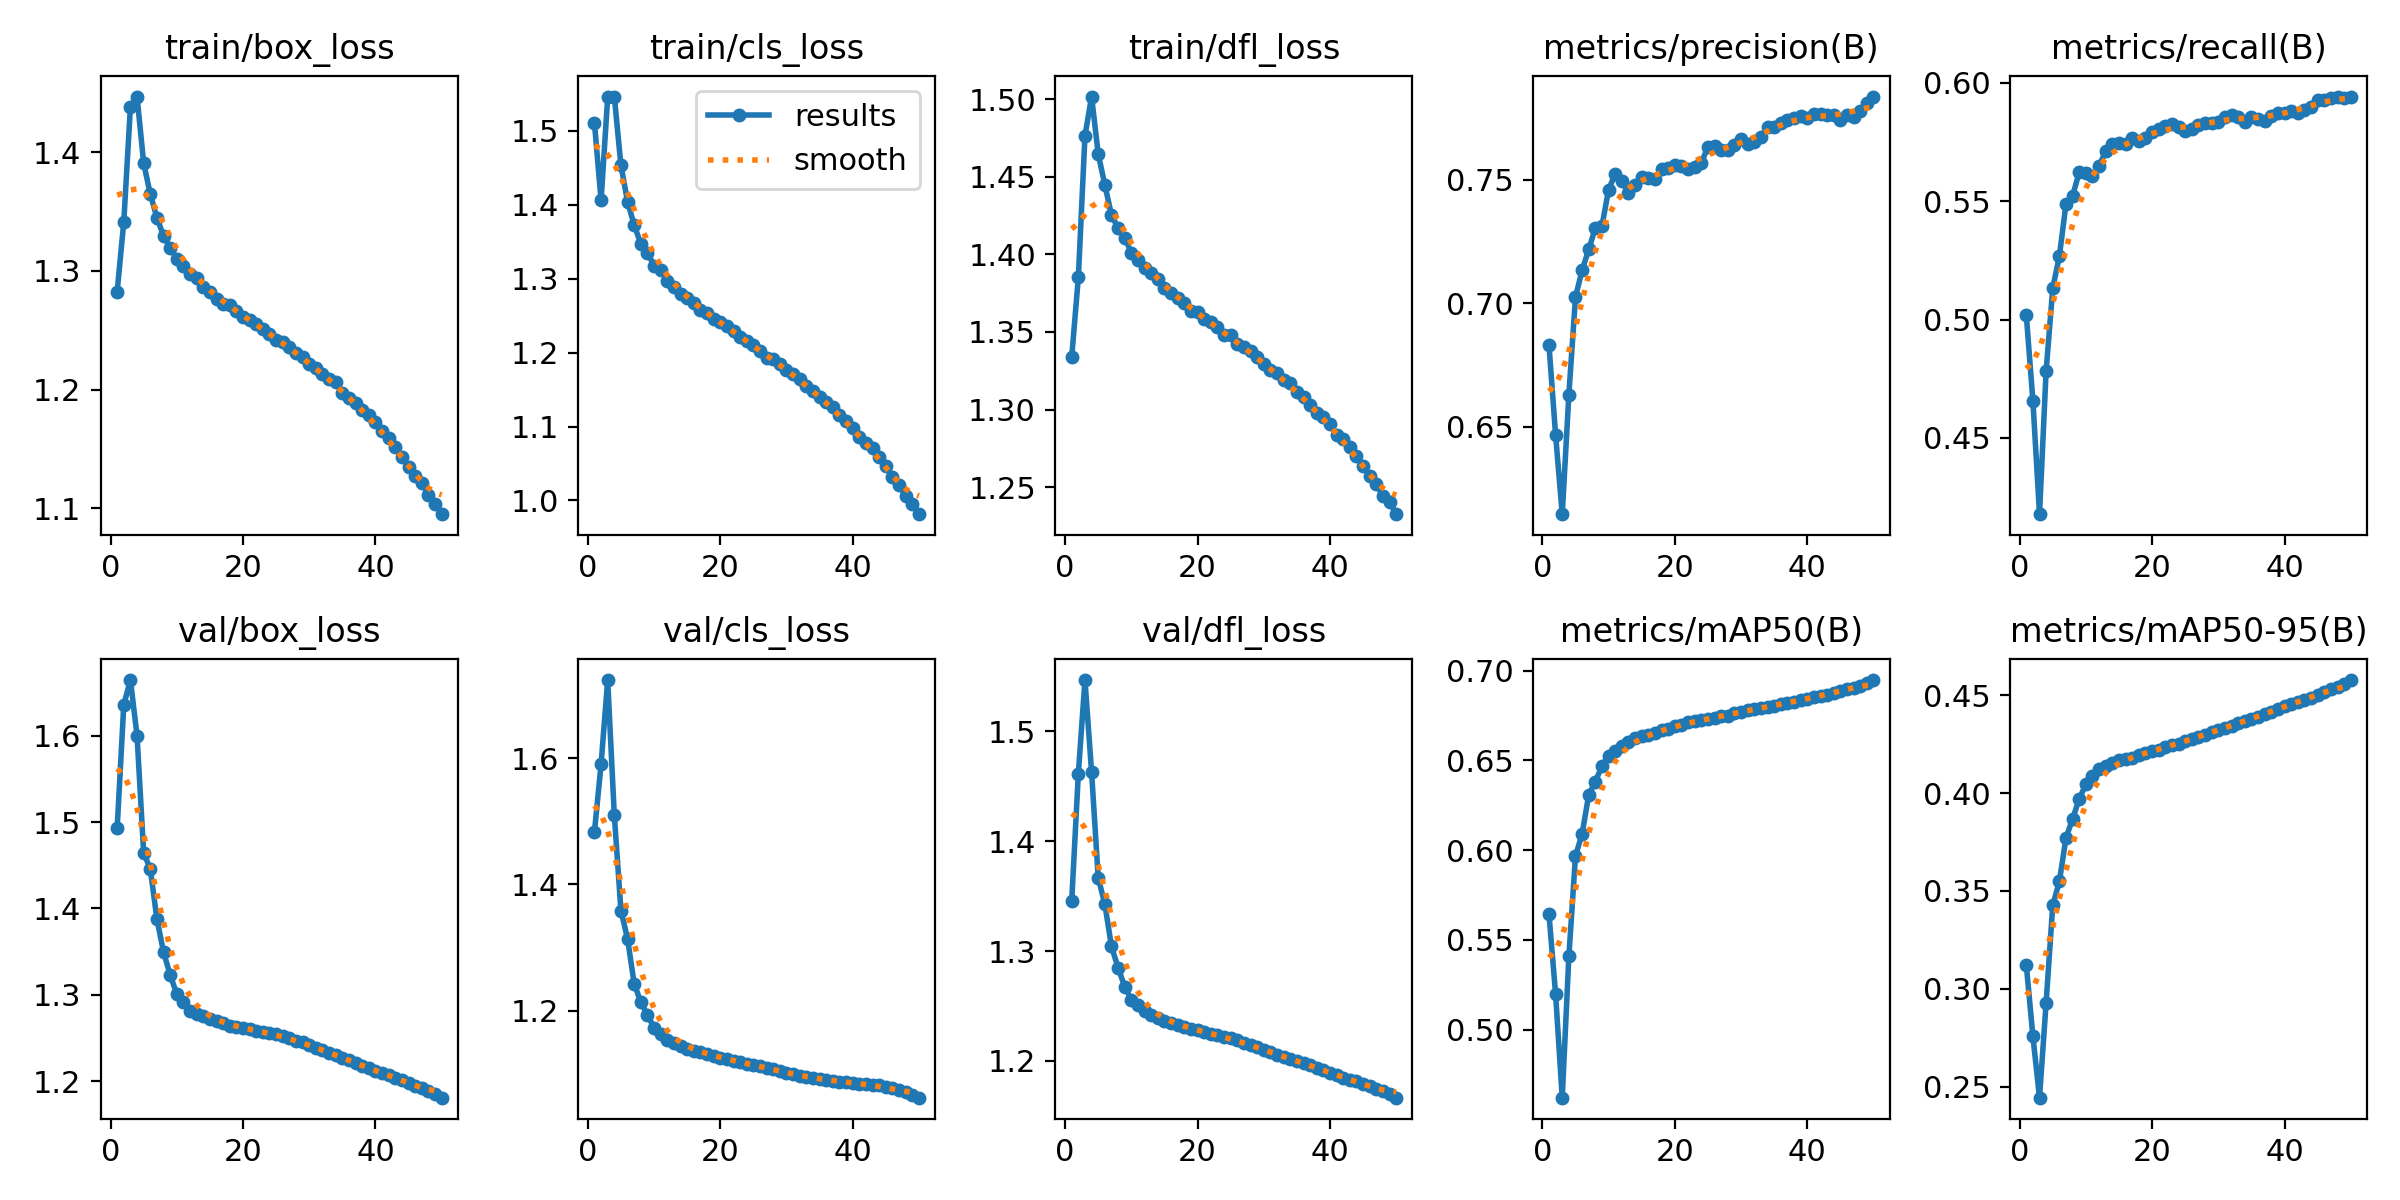

Source data for this figure (header and first rows):
epoch, time, train/box_loss, train/cls_loss, train/dfl_loss, metrics/precision(B), metrics/recall(B), metrics/mAP50(B), metrics/mAP50-95(B), val/box_loss, val/cls_loss, val/dfl_loss, lr/pg0, lr/pg1, lr/pg2
1, 100.4, 1.283, 1.511, 1.334, 0.6829, 0.502, 0.5642, 0.3123, 1.493, 1.483, 1.346, 0.003331, 0.003331, 0.07002
2, 198.3, 1.341, 1.406, 1.385, 0.6466, 0.4657, 0.5196, 0.2758, 1.636, 1.591, 1.461, 0.006532, 0.006532, 0.03989
3, 297.3, 1.438, 1.545, 1.476, 0.6147, 0.4178, 0.4621, 0.2444, 1.665, 1.724, 1.547, 0.009602, 0.009602, 0.009625
4, 395.5, 1.447, 1.546, 1.502, 0.663, 0.4784, 0.5409, 0.293, 1.6, 1.51, 1.463, 0.009406, 0.009406, 0.009406
5, 494.6, 1.391, 1.453, 1.465, 0.7025, 0.5133, 0.5968, 0.3427, 1.465, 1.359, 1.367, 0.009208, 0.009208, 0.009208
6, 593, 1.365, 1.404, 1.445, 0.7133, 0.5268, 0.6091, 0.3549, 1.446, 1.314, 1.343, 0.00901, 0.00901, 0.00901
7, 693.3, 1.345, 1.372, 1.425, 0.7218, 0.5489, 0.6308, 0.3771, 1.388, 1.242, 1.304, 0.008812, 0.008812, 0.008812
8, 793.4, 1.329, 1.347, 1.417, 0.7303, 0.5523, 0.6382, 0.3869, 1.35, 1.214, 1.285, 0.008614, 0.008614, 0.008614
9, 891.4, 1.319, 1.335, 1.411, 0.7312, 0.5624, 0.647, 0.397, 1.323, 1.193, 1.268, 0.008416, 0.008416, 0.008416
10, 990.5, 1.31, 1.317, 1.401, 0.746, 0.562, 0.6526, 0.4046, 1.301, 1.173, 1.256, 0.008218, 0.008218, 0.008218
11, 1090, 1.304, 1.312, 1.397, 0.7523, 0.5607, 0.6551, 0.4086, 1.291, 1.164, 1.251, 0.00802, 0.00802, 0.00802
12, 1190, 1.297, 1.297, 1.391, 0.7494, 0.5649, 0.6581, 0.4121, 1.281, 1.154, 1.245, 0.007822, 0.007822, 0.007822
13, 1288, 1.294, 1.288, 1.388, 0.7444, 0.5712, 0.6604, 0.4139, 1.278, 1.148, 1.242, 0.007624, 0.007624, 0.007624
14, 1388, 1.287, 1.279, 1.384, 0.7478, 0.5742, 0.6624, 0.4152, 1.275, 1.144, 1.239, 0.007426, 0.007426, 0.007426
15, 1488, 1.282, 1.274, 1.378, 0.7511, 0.5748, 0.6638, 0.4167, 1.272, 1.14, 1.237, 0.007228, 0.007228, 0.007228
16, 1587, 1.277, 1.266, 1.375, 0.7508, 0.5743, 0.6644, 0.4175, 1.27, 1.136, 1.235, 0.00703, 0.00703, 0.00703
17, 1687, 1.272, 1.257, 1.372, 0.7501, 0.5766, 0.6653, 0.4181, 1.267, 1.134, 1.233, 0.006832, 0.006832, 0.006832
18, 1787, 1.272, 1.254, 1.369, 0.7543, 0.5756, 0.667, 0.4197, 1.264, 1.131, 1.231, 0.006634, 0.006634, 0.006634
19, 1887, 1.266, 1.245, 1.364, 0.7546, 0.5766, 0.6677, 0.4205, 1.262, 1.129, 1.229, 0.006436, 0.006436, 0.006436
20, 1987, 1.261, 1.241, 1.363, 0.756, 0.5794, 0.6692, 0.4216, 1.261, 1.125, 1.228, 0.006238, 0.006238, 0.006238
21, 2087, 1.259, 1.236, 1.358, 0.7553, 0.5806, 0.67, 0.4222, 1.26, 1.123, 1.227, 0.00604, 0.00604, 0.00604
22, 2186, 1.255, 1.23, 1.357, 0.7542, 0.5817, 0.6712, 0.4233, 1.258, 1.12, 1.225, 0.005842, 0.005842, 0.005842
23, 2285, 1.251, 1.221, 1.353, 0.7551, 0.5828, 0.672, 0.4245, 1.257, 1.118, 1.223, 0.005644, 0.005644, 0.005644
24, 2384, 1.247, 1.215, 1.348, 0.7567, 0.5815, 0.6726, 0.4253, 1.256, 1.116, 1.222, 0.005446, 0.005446, 0.005446
25, 2482, 1.242, 1.21, 1.348, 0.7633, 0.5797, 0.6734, 0.4265, 1.254, 1.114, 1.221, 0.005248, 0.005248, 0.005248
26, 2580, 1.24, 1.203, 1.342, 0.7636, 0.5807, 0.6737, 0.4278, 1.252, 1.112, 1.219, 0.00505, 0.00505, 0.00505
27, 2678, 1.235, 1.192, 1.34, 0.7621, 0.5822, 0.6747, 0.4288, 1.25, 1.11, 1.217, 0.004852, 0.004852, 0.004852
28, 2778, 1.231, 1.192, 1.338, 0.762, 0.5829, 0.6749, 0.4299, 1.247, 1.107, 1.214, 0.004654, 0.004654, 0.004654
29, 2877, 1.228, 1.185, 1.334, 0.7639, 0.5832, 0.6764, 0.431, 1.245, 1.104, 1.213, 0.004456, 0.004456, 0.004456
30, 2976, 1.222, 1.177, 1.329, 0.7662, 0.5834, 0.6772, 0.4323, 1.242, 1.101, 1.21, 0.004258, 0.004258, 0.004258
31, 3075, 1.218, 1.171, 1.326, 0.7643, 0.5855, 0.6779, 0.4333, 1.239, 1.099, 1.208, 0.00406, 0.00406, 0.00406
32, 3173, 1.213, 1.164, 1.323, 0.7651, 0.5866, 0.6786, 0.4345, 1.236, 1.096, 1.206, 0.003862, 0.003862, 0.003862
33, 3271, 1.209, 1.155, 1.319, 0.7672, 0.5858, 0.6795, 0.4358, 1.233, 1.094, 1.204, 0.003664, 0.003664, 0.003664
34, 3372, 1.206, 1.148, 1.317, 0.7711, 0.5837, 0.6798, 0.4369, 1.23, 1.092, 1.202, 0.003466, 0.003466, 0.003466
35, 3471, 1.197, 1.14, 1.311, 0.7714, 0.5855, 0.6806, 0.438, 1.227, 1.091, 1.2, 0.003268, 0.003268, 0.003268
36, 3570, 1.193, 1.133, 1.308, 0.7728, 0.5848, 0.6815, 0.4389, 1.224, 1.09, 1.198, 0.00307, 0.00307, 0.00307
37, 3668, 1.189, 1.126, 1.303, 0.7741, 0.5839, 0.6818, 0.4404, 1.221, 1.089, 1.196, 0.002872, 0.002872, 0.002872
38, 3768, 1.183, 1.115, 1.298, 0.7748, 0.5859, 0.6828, 0.4416, 1.218, 1.087, 1.194, 0.002674, 0.002674, 0.002674
39, 3868, 1.178, 1.108, 1.295, 0.7758, 0.5873, 0.6838, 0.443, 1.215, 1.087, 1.191, 0.002476, 0.002476, 0.002476
40, 3968, 1.173, 1.098, 1.29, 0.7747, 0.5874, 0.6845, 0.4442, 1.212, 1.085, 1.189, 0.002278, 0.002278, 0.002278
41, 4065, 1.165, 1.086, 1.284, 0.7763, 0.5881, 0.6852, 0.4456, 1.21, 1.084, 1.187, 0.00208, 0.00208, 0.00208
42, 4161, 1.159, 1.078, 1.281, 0.7765, 0.5872, 0.686, 0.4467, 1.206, 1.083, 1.185, 0.001882, 0.001882, 0.001882
43, 4258, 1.151, 1.071, 1.276, 0.7762, 0.5886, 0.6867, 0.4475, 1.204, 1.082, 1.183, 0.001684, 0.001684, 0.001684
44, 4355, 1.143, 1.059, 1.27, 0.7759, 0.5898, 0.6876, 0.4487, 1.202, 1.081, 1.182, 0.001486, 0.001486, 0.001486
45, 4452, 1.135, 1.046, 1.263, 0.774, 0.5929, 0.6887, 0.4502, 1.198, 1.079, 1.179, 0.001288, 0.001288, 0.001288
46, 4550, 1.127, 1.031, 1.257, 0.776, 0.5926, 0.6897, 0.4516, 1.194, 1.077, 1.177, 0.00109, 0.00109, 0.00109
47, 4648, 1.121, 1.02, 1.252, 0.7753, 0.5937, 0.6905, 0.4529, 1.192, 1.074, 1.175, 0.000892, 0.000892, 0.000892
48, 4747, 1.112, 1.006, 1.244, 0.7778, 0.5943, 0.6916, 0.4541, 1.189, 1.071, 1.173, 0.000694, 0.000694, 0.000694
49, 4844, 1.104, 0.9952, 1.241, 0.7811, 0.5936, 0.6932, 0.4559, 1.185, 1.067, 1.17, 0.000496, 0.000496, 0.000496
50, 4941, 1.095, 0.9815, 1.233, 0.7836, 0.5941, 0.6948, 0.4578, 1.181, 1.062, 1.167, 0.000298, 0.000298, 0.000298
